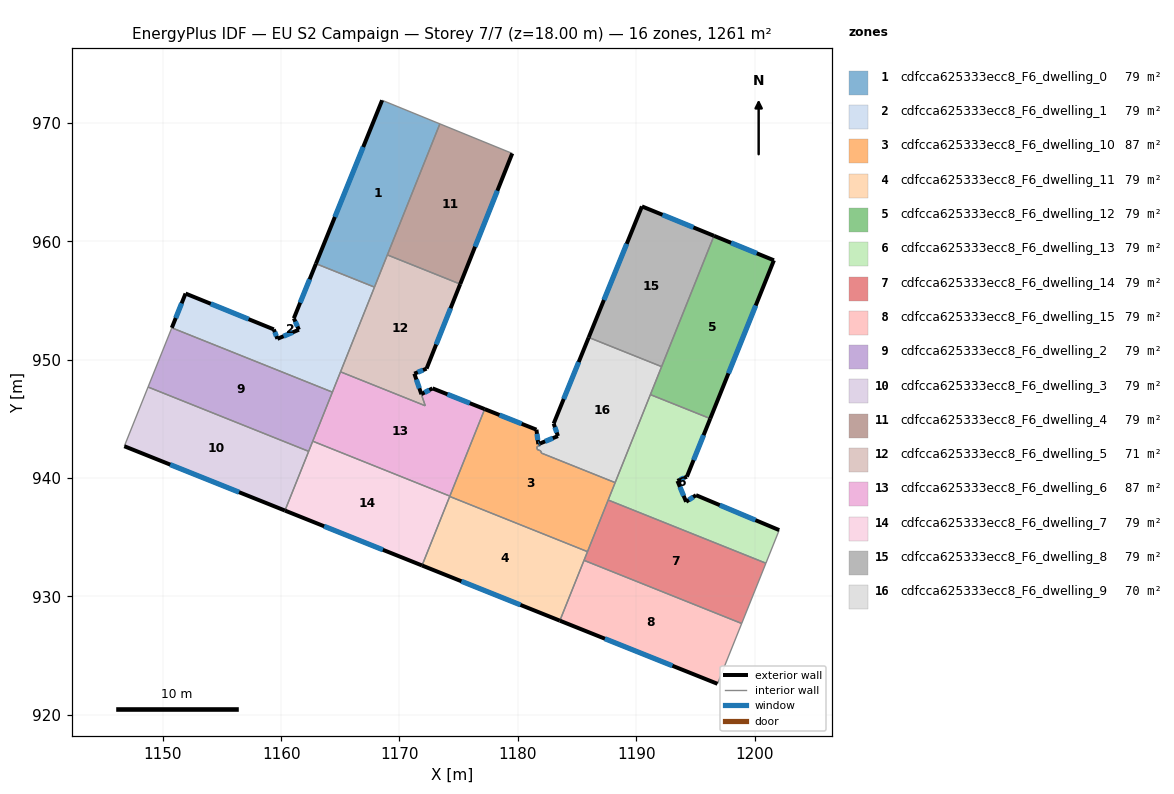
=== STOREY PLAN SPEC (per zone: floor XY polygon, exterior-wall plan segments, windows/doors) ===
zone 1: cdfcca625333ecc8_F6_dwelling_0  (78.8 m²)
  floor: (1173.41, 969.93) (1167.89, 956.14) (1162.94, 958.12) (1168.53, 971.92)
  exterior wall: (1168.53, 971.92) – (1162.94, 958.12)  [14.9 m]
    window: (1166.93, 967.98) – (1164.54, 962.06)  [8.2 m²]
  interior walls: 4
zone 2: cdfcca625333ecc8_F6_dwelling_1  (78.8 m²)
  floor: (1167.89, 956.14) (1164.33, 947.26) (1150.76, 952.70) (1151.92, 955.59) (1159.38, 952.57) (1159.68, 951.77) (1161.50, 952.54) (1161.07, 953.50) (1162.94, 958.12)
  exterior wall: (1162.94, 958.12) – (1161.07, 953.50)  [5.0 m]
    window: (1162.41, 956.80) – (1161.61, 954.82)  [2.7 m²]
  exterior wall: (1151.92, 955.59) – (1150.76, 952.70)  [3.1 m]
    window: (1151.59, 954.77) – (1151.09, 953.53)  [1.7 m²]
  exterior wall: (1159.38, 952.57) – (1151.92, 955.59)  [8.0 m]
    window: (1157.25, 953.43) – (1154.05, 954.73)  [4.4 m²]
  exterior wall: (1159.68, 951.77) – (1159.38, 952.57)  [0.9 m]
    window: (1159.60, 952.00) – (1159.47, 952.34)  [0.5 m²]
  exterior wall: (1161.50, 952.54) – (1159.68, 951.77)  [2.0 m]
    window: (1160.98, 952.32) – (1160.20, 951.99)  [1.1 m²]
  exterior wall: (1161.07, 953.50) – (1161.50, 952.54)  [1.1 m]
    window: (1161.20, 953.23) – (1161.38, 952.81)  [0.6 m²]
  interior walls: 4
zone 3: cdfcca625333ecc8_F6_dwelling_10  (87.5 m²)
  floor: (1188.22, 939.62) (1185.89, 933.79) (1174.24, 938.45) (1177.20, 945.83) (1181.57, 944.09) (1181.73, 942.87) (1181.87, 942.92) (1181.89, 942.77) (1181.60, 942.65) (1181.63, 942.42) (1181.95, 942.29) (1181.97, 942.12)
  exterior wall: (1181.57, 944.09) – (1177.20, 945.83)  [4.7 m]
    window: (1180.32, 944.59) – (1178.45, 945.33)  [2.6 m²]
  exterior wall: (1181.73, 942.87) – (1181.57, 944.09)  [1.2 m]
    window: (1181.68, 943.22) – (1181.62, 943.74)  [0.7 m²]
  exterior wall: (1181.87, 942.92) – (1181.73, 942.87)  [0.2 m]
    window: (1181.83, 942.91) – (1181.77, 942.88)  [0.1 m²]
  interior walls: 11
zone 4: cdfcca625333ecc8_F6_dwelling_11  (78.8 m²)
  floor: (1185.89, 933.79) (1183.55, 927.95) (1171.91, 932.62) (1174.24, 938.45)
  exterior wall: (1171.91, 932.62) – (1183.55, 927.95)  [12.5 m]
    window: (1175.23, 931.28) – (1180.22, 929.29)  [6.9 m²]
  interior walls: 4
zone 5: cdfcca625333ecc8_F6_dwelling_12  (78.8 m²)
  floor: (1201.64, 958.40) (1196.26, 945.03) (1191.20, 947.05) (1196.57, 960.47)
  exterior wall: (1201.64, 958.40) – (1196.57, 960.47)  [5.5 m]
    window: (1200.19, 958.99) – (1198.02, 959.88)  [3.0 m²]
  exterior wall: (1196.26, 945.03) – (1201.64, 958.40)  [14.4 m]
    window: (1197.79, 948.85) – (1200.10, 954.58)  [7.9 m²]
  interior walls: 3
zone 6: cdfcca625333ecc8_F6_dwelling_13  (78.8 m²)
  floor: (1196.26, 945.03) (1194.28, 940.12) (1193.48, 939.76) (1194.22, 938.00) (1195.05, 938.56) (1202.08, 935.61) (1200.96, 932.81) (1187.63, 938.15) (1191.20, 947.05)
  exterior wall: (1195.05, 938.56) – (1194.22, 938.00)  [1.0 m]
    window: (1194.81, 938.40) – (1194.46, 938.16)  [0.6 m²]
  exterior wall: (1202.08, 935.61) – (1195.05, 938.56)  [7.6 m]
    window: (1200.07, 936.45) – (1197.06, 937.72)  [4.2 m²]
  exterior wall: (1194.28, 940.12) – (1196.26, 945.03)  [5.3 m]
    window: (1194.85, 941.52) – (1195.69, 943.63)  [2.9 m²]
  exterior wall: (1193.48, 939.76) – (1194.28, 940.12)  [0.9 m]
    window: (1193.71, 939.87) – (1194.06, 940.02)  [0.5 m²]
  exterior wall: (1194.22, 938.00) – (1193.48, 939.76)  [1.9 m]
    window: (1194.01, 938.50) – (1193.69, 939.26)  [1.1 m²]
  interior walls: 5
zone 7: cdfcca625333ecc8_F6_dwelling_14  (78.8 m²)
  floor: (1200.96, 932.81) (1198.91, 927.72) (1185.59, 933.05) (1187.63, 938.15)
  interior walls: 5
zone 8: cdfcca625333ecc8_F6_dwelling_15  (78.8 m²)
  floor: (1198.91, 927.72) (1196.87, 922.62) (1183.55, 927.95) (1185.59, 933.05)
  exterior wall: (1183.55, 927.95) – (1196.87, 922.62)  [14.3 m]
    window: (1187.35, 926.43) – (1193.06, 924.14)  [7.9 m²]
  interior walls: 3
zone 9: cdfcca625333ecc8_F6_dwelling_2  (78.8 m²)
  floor: (1164.33, 947.26) (1162.33, 942.26) (1148.76, 947.70) (1150.76, 952.70)
  interior walls: 5
zone 10: cdfcca625333ecc8_F6_dwelling_3  (78.8 m²)
  floor: (1162.33, 942.26) (1160.32, 937.26) (1146.75, 942.69) (1148.76, 947.70)
  exterior wall: (1146.75, 942.69) – (1160.32, 937.26)  [14.6 m]
    window: (1150.63, 941.14) – (1156.45, 938.81)  [8.1 m²]
  interior walls: 3
zone 11: cdfcca625333ecc8_F6_dwelling_4  (78.8 m²)
  floor: (1179.53, 967.43) (1175.13, 956.39) (1168.97, 958.86) (1173.41, 969.93)
  exterior wall: (1175.13, 956.39) – (1179.53, 967.43)  [11.9 m]
    window: (1176.39, 959.55) – (1178.27, 964.28)  [6.5 m²]
  interior walls: 3
zone 12: cdfcca625333ecc8_F6_dwelling_5  (70.6 m²)
  floor: (1175.13, 956.39) (1172.29, 949.25) (1171.25, 948.82) (1172.18, 946.11) (1165.02, 948.98) (1168.97, 958.86)
  exterior wall: (1172.29, 949.25) – (1175.13, 956.39)  [7.7 m]
    window: (1173.10, 951.29) – (1174.32, 954.35)  [4.2 m²]
  exterior wall: (1171.25, 948.82) – (1172.29, 949.25)  [1.1 m]
    window: (1171.55, 948.94) – (1171.99, 949.13)  [0.6 m²]
  interior walls: 5
zone 13: cdfcca625333ecc8_F6_dwelling_6  (86.9 m²)
  floor: (1177.20, 945.83) (1174.25, 938.48) (1162.67, 943.12) (1165.02, 948.98) (1172.18, 946.11) (1171.26, 948.82) (1171.85, 947.09) (1172.79, 947.58)
  exterior wall: (1171.85, 947.09) – (1171.26, 948.82)  [1.8 m]
    window: (1171.68, 947.59) – (1171.43, 948.33)  [1.0 m²]
  exterior wall: (1172.79, 947.58) – (1171.85, 947.09)  [1.1 m]
    window: (1172.52, 947.44) – (1172.12, 947.23)  [0.6 m²]
  exterior wall: (1177.20, 945.83) – (1172.79, 947.58)  [4.7 m]
    window: (1175.94, 946.33) – (1174.05, 947.08)  [2.6 m²]
  interior walls: 6
zone 14: cdfcca625333ecc8_F6_dwelling_7  (78.8 m²)
  floor: (1174.25, 938.48) (1171.91, 932.62) (1160.32, 937.26) (1162.67, 943.12)
  exterior wall: (1160.32, 937.26) – (1171.91, 932.62)  [12.5 m]
    window: (1163.63, 935.93) – (1168.60, 933.94)  [6.9 m²]
  interior walls: 5
zone 15: cdfcca625333ecc8_F6_dwelling_8  (78.8 m²)
  floor: (1196.57, 960.47) (1192.15, 949.42) (1185.99, 951.89) (1190.48, 962.96)
  exterior wall: (1190.48, 962.96) – (1185.99, 951.89)  [12.0 m]
    window: (1189.20, 959.79) – (1187.27, 955.05)  [6.6 m²]
  exterior wall: (1196.57, 960.47) – (1190.48, 962.96)  [6.6 m]
    window: (1194.83, 961.18) – (1192.22, 962.25)  [3.6 m²]
  interior walls: 2
zone 16: cdfcca625333ecc8_F6_dwelling_9  (70.1 m²)
  floor: (1192.15, 949.42) (1188.22, 939.62) (1181.97, 942.12) (1181.95, 942.29) (1181.63, 942.42) (1181.60, 942.65) (1181.89, 942.77) (1181.87, 942.92) (1183.39, 943.55) (1183.03, 944.60) (1185.99, 951.89)
  exterior wall: (1183.39, 943.55) – (1181.87, 942.92)  [1.6 m]
    window: (1182.96, 943.37) – (1182.31, 943.10)  [0.9 m²]
  exterior wall: (1183.03, 944.60) – (1183.39, 943.55)  [1.1 m]
    window: (1183.13, 944.30) – (1183.29, 943.85)  [0.6 m²]
  exterior wall: (1185.99, 951.89) – (1183.03, 944.60)  [7.9 m]
    window: (1185.14, 949.81) – (1183.87, 946.68)  [4.3 m²]
  interior walls: 9

=== DERIVED (storey summary) ===
Building: EU S2 Campaign
Storey: 7 of 7  (floor level z = 18.00 m)
Storey gross floor area: 1260.7 m²
Zones on this storey: 16
  - cdfcca625333ecc8_F6_dwelling_0: floor 78.8 m²; exterior wall 14.9 m (44.7 m²); 1 window(s) 8.2 m²; WWR 18.4%
  - cdfcca625333ecc8_F6_dwelling_1: floor 78.8 m²; exterior wall 20.0 m (60.1 m²); 6 window(s) 11.0 m²; WWR 18.4%
  - cdfcca625333ecc8_F6_dwelling_10: floor 87.5 m²; exterior wall 6.1 m (18.3 m²); 3 window(s) 3.4 m²; WWR 18.4%
  - cdfcca625333ecc8_F6_dwelling_11: floor 78.8 m²; exterior wall 12.5 m (37.6 m²); 1 window(s) 6.9 m²; WWR 18.4%
  - cdfcca625333ecc8_F6_dwelling_12: floor 78.8 m²; exterior wall 19.9 m (59.7 m²); 2 window(s) 11.0 m²; WWR 18.4%
  - cdfcca625333ecc8_F6_dwelling_13: floor 78.8 m²; exterior wall 16.7 m (50.1 m²); 5 window(s) 9.2 m²; WWR 18.4%
  - cdfcca625333ecc8_F6_dwelling_14: floor 78.8 m²
  - cdfcca625333ecc8_F6_dwelling_15: floor 78.8 m²; exterior wall 14.3 m (43.0 m²); 1 window(s) 7.9 m²; WWR 18.4%
  - cdfcca625333ecc8_F6_dwelling_2: floor 78.8 m²
  - cdfcca625333ecc8_F6_dwelling_3: floor 78.8 m²; exterior wall 14.6 m (43.9 m²); 1 window(s) 8.1 m²; WWR 18.4%
  - cdfcca625333ecc8_F6_dwelling_4: floor 78.8 m²; exterior wall 11.9 m (35.7 m²); 1 window(s) 6.5 m²; WWR 18.4%
  - cdfcca625333ecc8_F6_dwelling_5: floor 70.6 m²; exterior wall 8.8 m (26.4 m²); 2 window(s) 4.9 m²; WWR 18.4%
  - cdfcca625333ecc8_F6_dwelling_6: floor 86.9 m²; exterior wall 7.6 m (22.9 m²); 3 window(s) 4.2 m²; WWR 18.4%
  - cdfcca625333ecc8_F6_dwelling_7: floor 78.8 m²; exterior wall 12.5 m (37.4 m²); 1 window(s) 6.9 m²; WWR 18.4%
  - cdfcca625333ecc8_F6_dwelling_8: floor 78.8 m²; exterior wall 18.5 m (55.6 m²); 2 window(s) 10.2 m²; WWR 18.4%
  - cdfcca625333ecc8_F6_dwelling_9: floor 70.1 m²; exterior wall 10.6 m (31.8 m²); 3 window(s) 5.8 m²; WWR 18.4%
Zone adjacency (shared interzone walls):
  - cdfcca625333ecc8_F6_dwelling_0 ↔ cdfcca625333ecc8_F6_dwelling_1
  - cdfcca625333ecc8_F6_dwelling_0 ↔ cdfcca625333ecc8_F6_dwelling_4
  - cdfcca625333ecc8_F6_dwelling_0 ↔ cdfcca625333ecc8_F6_dwelling_5
  - cdfcca625333ecc8_F6_dwelling_1 ↔ cdfcca625333ecc8_F6_dwelling_2
  - cdfcca625333ecc8_F6_dwelling_1 ↔ cdfcca625333ecc8_F6_dwelling_5
  - cdfcca625333ecc8_F6_dwelling_1 ↔ cdfcca625333ecc8_F6_dwelling_6
  - cdfcca625333ecc8_F6_dwelling_10 ↔ cdfcca625333ecc8_F6_dwelling_11
  - cdfcca625333ecc8_F6_dwelling_10 ↔ cdfcca625333ecc8_F6_dwelling_13
  - cdfcca625333ecc8_F6_dwelling_10 ↔ cdfcca625333ecc8_F6_dwelling_14
  - cdfcca625333ecc8_F6_dwelling_10 ↔ cdfcca625333ecc8_F6_dwelling_6
  - cdfcca625333ecc8_F6_dwelling_10 ↔ cdfcca625333ecc8_F6_dwelling_7
  - cdfcca625333ecc8_F6_dwelling_10 ↔ cdfcca625333ecc8_F6_dwelling_9
  - cdfcca625333ecc8_F6_dwelling_11 ↔ cdfcca625333ecc8_F6_dwelling_14
  - cdfcca625333ecc8_F6_dwelling_11 ↔ cdfcca625333ecc8_F6_dwelling_15
  - cdfcca625333ecc8_F6_dwelling_11 ↔ cdfcca625333ecc8_F6_dwelling_7
  - cdfcca625333ecc8_F6_dwelling_12 ↔ cdfcca625333ecc8_F6_dwelling_13
  - cdfcca625333ecc8_F6_dwelling_12 ↔ cdfcca625333ecc8_F6_dwelling_8
  - cdfcca625333ecc8_F6_dwelling_12 ↔ cdfcca625333ecc8_F6_dwelling_9
  - cdfcca625333ecc8_F6_dwelling_13 ↔ cdfcca625333ecc8_F6_dwelling_14
  - cdfcca625333ecc8_F6_dwelling_13 ↔ cdfcca625333ecc8_F6_dwelling_9
  - cdfcca625333ecc8_F6_dwelling_14 ↔ cdfcca625333ecc8_F6_dwelling_15
  - cdfcca625333ecc8_F6_dwelling_2 ↔ cdfcca625333ecc8_F6_dwelling_3
  - cdfcca625333ecc8_F6_dwelling_2 ↔ cdfcca625333ecc8_F6_dwelling_6
  - cdfcca625333ecc8_F6_dwelling_2 ↔ cdfcca625333ecc8_F6_dwelling_7
  - cdfcca625333ecc8_F6_dwelling_3 ↔ cdfcca625333ecc8_F6_dwelling_7
  - cdfcca625333ecc8_F6_dwelling_4 ↔ cdfcca625333ecc8_F6_dwelling_5
  - cdfcca625333ecc8_F6_dwelling_5 ↔ cdfcca625333ecc8_F6_dwelling_6
  - cdfcca625333ecc8_F6_dwelling_6 ↔ cdfcca625333ecc8_F6_dwelling_7
  - cdfcca625333ecc8_F6_dwelling_8 ↔ cdfcca625333ecc8_F6_dwelling_9